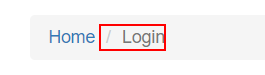
Workflow: CheckLogInSeq

Step 1: find the list item 'Login' in window 'ACME System 1 - Log In' (chrome.exe)
